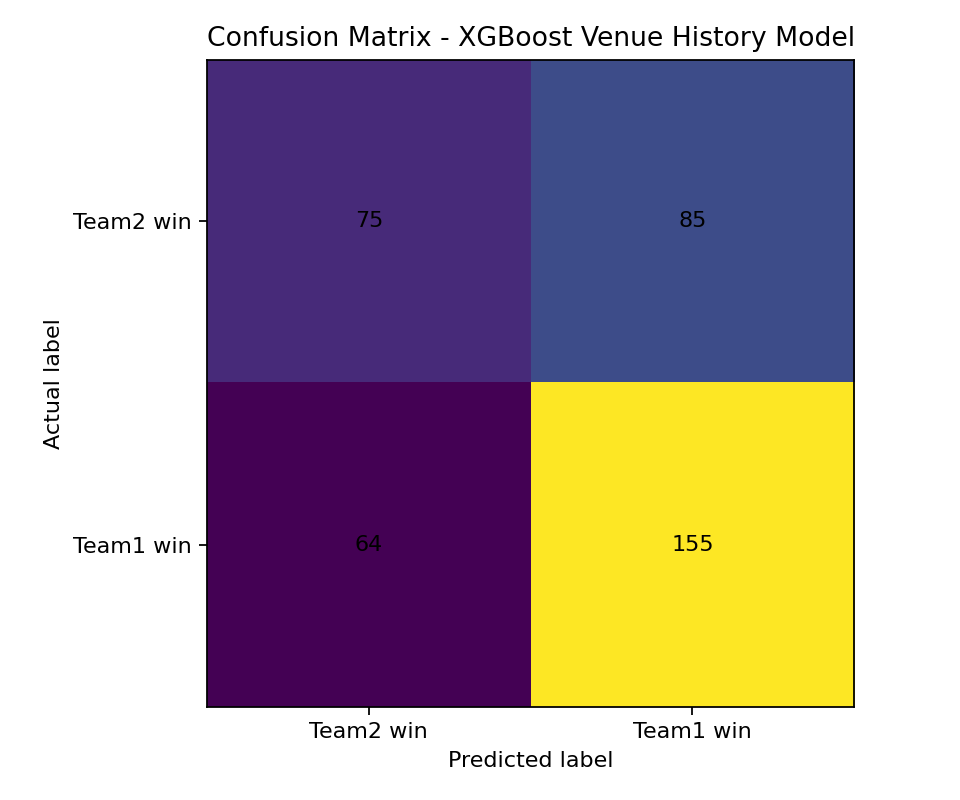

The table this chart was drawn from, first rows:
, pred_team2_win, pred_team1_win
actual_team2_win, 75, 85
actual_team1_win, 64, 155
